pico-8 play session: hold ← + tap ❎

[t = 1 s] hold ← ~1s, tap ❎ ~2×
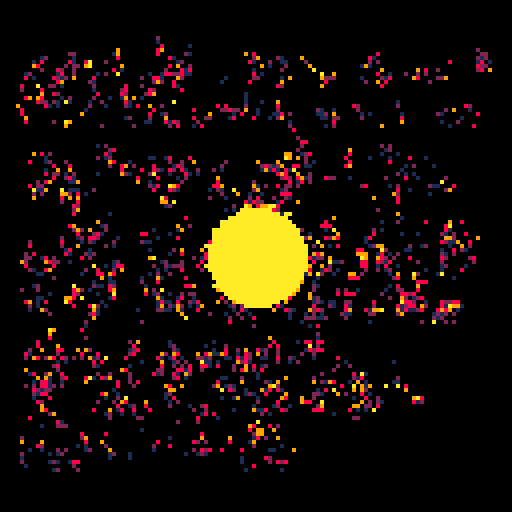
[t = 2 s] hold ← ~2s, tap ❎ ~4×
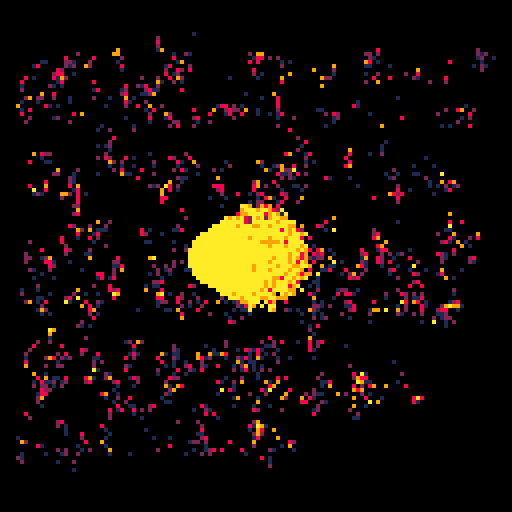
[t = 4 s] hold ← ~4s, tap ❎ ~7×
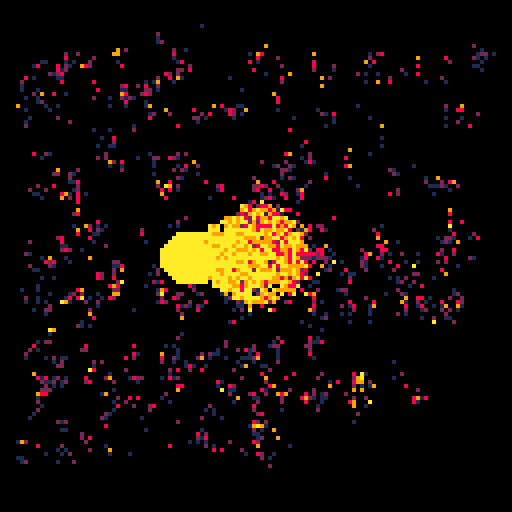
[t = 6 s] hold ← ~6s, tap ❎ ~10×
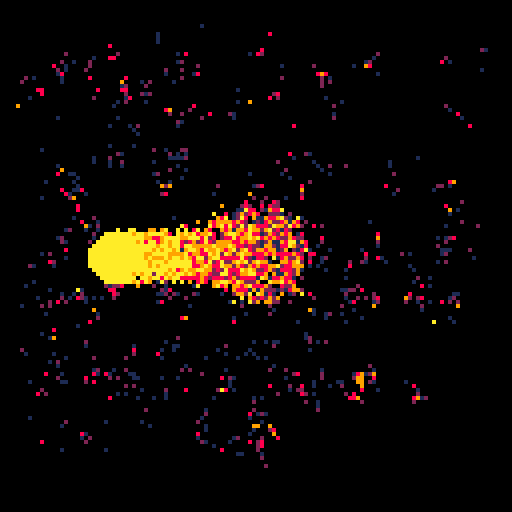

pico-8 cartridge
version 18
__lua__
spl=[[
really cool fireball by dw817
(08-23-18)
~~~~~~~~~~~~~~~~~~~~~~~~~~~~~

this fireball ignites only
pixels that are set to burn.

if you move too many pixels
though, you will get flicker,
so you need to control the
number that are manipulated.

arrow keys navigate
(o) make fireball bigger
(x) make fireball smaller

runs best offline
]]

left,right,up,down,fire1,fire2=0,1,2,3,4,5
black,dark_blue,dark_purple,dark_green,brown,dark_gray,light_gray,white,red,orange,yellow,green,blue,indigo,pink,peach=0,1,2,3,4,5,6,7,8,9,10,11,12,13,14,15


-- main program ---------------

function main()

cls()
print(spl,6,16,dark_gray)
repeat
until btnp(🅾️)
x=64 y=64 c={1,2,8,9,10} s=10
for i=1,5 do
  pal(i,c[i],1)
end
repeat
  for i=1,2100 do
    a=rnd(128) b=rnd(128)
    p=pget(a,b)
    if (p<=5) pst(a-1+rnd(2),b-2+rnd(3),p)
    if (p>0) pst(a,b,p-1)
  end
  circle(x,y,s,5)
  if (btn(⬅️)) x-=2
  if (btn(➡️)) x+=2
  if (btn(⬆️)) y-=2
  if (btn(⬇️)) y+=2
  if (btn(🅾️) and s<12) s+=1
  if (btn(❎) and s>1) s-=1
  flip()
until forever
end--main()

-- functions ------------------

-- draw circle only atop ignite
-- pixels
function circle(x,y,r,c)
local i,j,xo,yo,ba=0,0,0,r,3-2*r
  repeat
    for i=-1,1,2 do
      for j=-1,1,2 do
        hlin(x,y+yo*i,x+xo*j,c)
        hlin(x,y+xo*i,x+yo*j,c)
      end
    end
    if (ba<0) ba+=6+4*xo else ba+=10+4*(xo-yo) yo-=1
    xo+=1
  until xo>yo
end--circle(....)

-- draw horizontal line only
-- atop ignite pixels
function hlin(x,y,z,c)
local i
  for i=x,z,sgn(z-x) do
    pst(i,y,c)
  end
end--hlin(....)

-- draw pixels only atop ignite
-- pixels
function pst(x,y,c)
local p=pget(x,y)
  if (p<0 or p>5) return
  pset(x,y,c)
end--pst(...)

-- end of functions

main()
__gfx__
00000000000000000000000000000000000000000000000000000000000000000000000000000000000000000000000000000000000000000000000000000000
00000000000000000000000000000000000000000000000000000000000000000000000000000000000000000000000000000000000000000000000000000000
00700700000000000000000000000000000000000000000000000000000000000000000000000000000000000000000000000000000000000000000000000000
00077000000000000000000000000000000000000000000000000000000000000000000000000000000000000000000000000000000000000000000000000000
00077000000000000000000000000000000000000000000000000000000000000000000000000000000000000000000000000000000000000000000000000000
00700700000000000000000000000000000000000000000000000000000000000000000000000000000000000000000000000000000000000000000000000000
